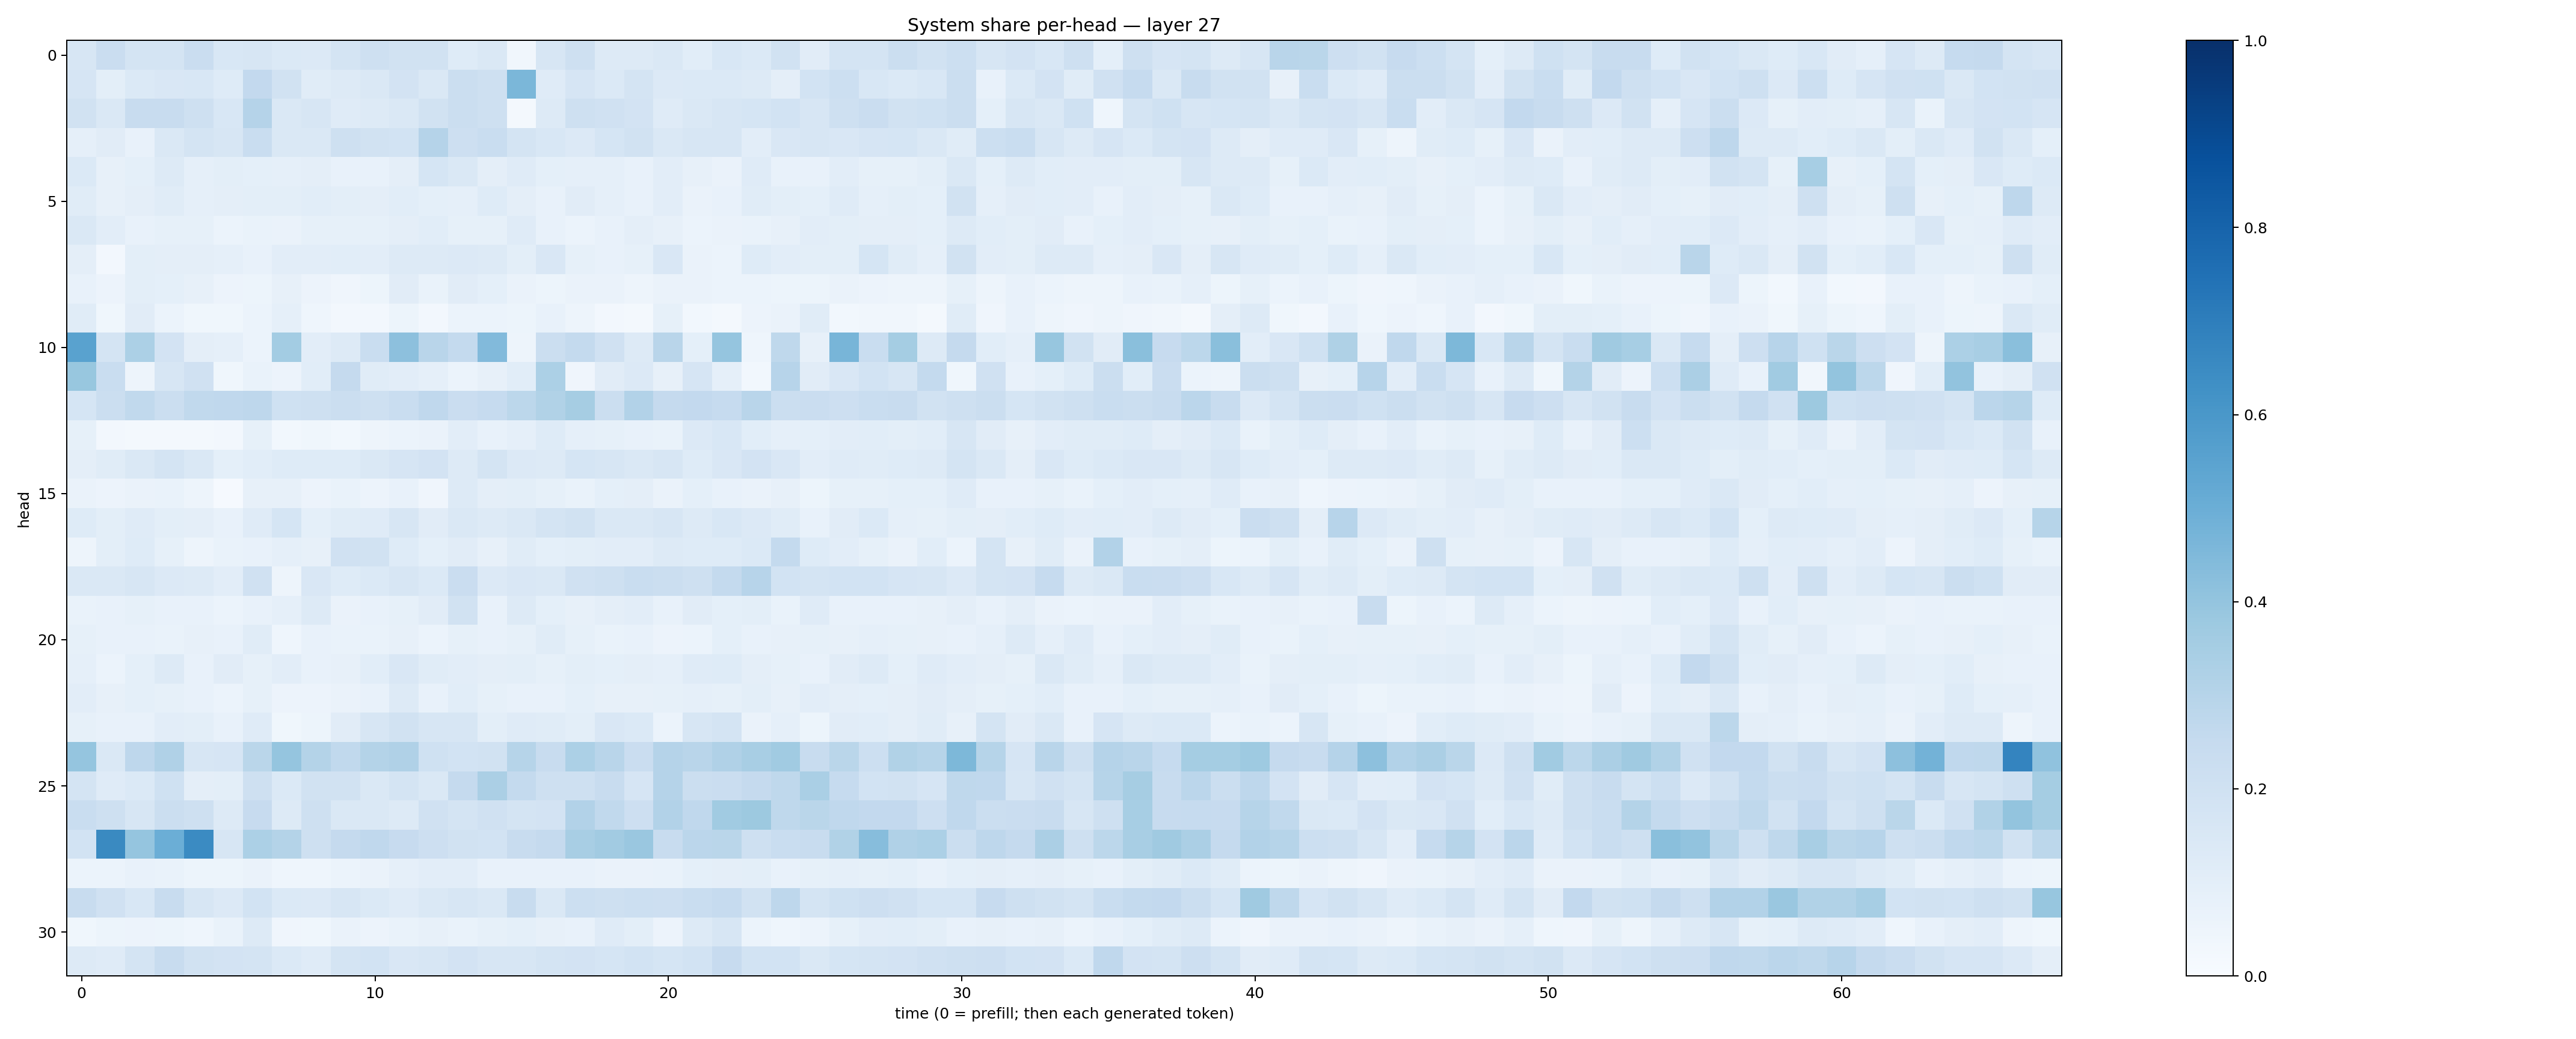

Data behind this chart, as committed beside it:
0.163678, 0.22902231, 0.17829597, 0.17367354, 0.22807248, 0.1557503, 0.15703683, 0.1374463, 0.13301289, 0.17470765, 0.2065371, 0.18852632, 0.18828987, 0.123611555, 0.14391942, 0.03467526, 0.16068949, 0.20808072, 0.12583522, 0.12882562, 0.1463302, 0.10841345, 0.15533164, 0.13760713
0.1678, 0.1008, 0.1397, 0.1485, 0.1561, 0.1232, 0.2609, 0.1918, 0.1145, 0.1296, 0.1446, 0.1834, 0.1473, 0.2196, 0.2107, 0.4596, 0.1177, 0.1658, 0.139, 0.1775, 0.1365, 0.1374, 0.1396, 0.1306
0.1917, 0.1426, 0.2392, 0.2387, 0.2089, 0.1558, 0.3046, 0.147, 0.1631, 0.1204, 0.1328, 0.1426, 0.1909, 0.2206, 0.2054, 0.01732, 0.1299, 0.2056, 0.1984, 0.1825, 0.1202, 0.148, 0.1588, 0.1692
0.08942, 0.1132, 0.07779, 0.1457, 0.1775, 0.1565, 0.2327, 0.1446, 0.1428, 0.2085, 0.1945, 0.1871, 0.3016, 0.2139, 0.2338, 0.1731, 0.1532, 0.1342, 0.1695, 0.188, 0.1482, 0.162, 0.1571, 0.1022
0.1403, 0.07827, 0.08989, 0.1292, 0.08961, 0.09976, 0.09103, 0.08803, 0.09379, 0.07754, 0.07427, 0.09656, 0.1696, 0.1474, 0.09745, 0.1177, 0.09181, 0.08946, 0.0883, 0.07765, 0.1043, 0.08198, 0.06509, 0.1172
0.117, 0.07907, 0.09437, 0.1137, 0.08674, 0.09552, 0.1016, 0.09973, 0.1073, 0.09795, 0.09572, 0.106, 0.09137, 0.0871, 0.1219, 0.09404, 0.07375, 0.1123, 0.08763, 0.0772, 0.1052, 0.06428, 0.07726, 0.1166
0.1427, 0.1021, 0.0766, 0.08458, 0.08264, 0.06125, 0.07029, 0.06373, 0.08306, 0.08552, 0.08527, 0.09638, 0.1086, 0.08357, 0.08534, 0.1183, 0.07455, 0.06061, 0.07174, 0.09722, 0.08134, 0.06202, 0.06496, 0.067
0.09714, 0.02604, 0.1008, 0.09643, 0.09478, 0.08813, 0.07081, 0.105, 0.1053, 0.1089, 0.1032, 0.1278, 0.125, 0.1347, 0.1324, 0.1009, 0.1504, 0.08433, 0.07553, 0.08545, 0.1498, 0.06439, 0.06217, 0.1249
0.07068, 0.05642, 0.1011, 0.09107, 0.08121, 0.05836, 0.05362, 0.0808, 0.05543, 0.03957, 0.05226, 0.11, 0.06754, 0.1099, 0.09167, 0.06503, 0.05308, 0.06499, 0.0639, 0.049, 0.06516, 0.06328, 0.05901, 0.05963
0.1142, 0.03718, 0.1108, 0.06175, 0.03654, 0.03667, 0.06188, 0.08826, 0.04686, 0.02457, 0.0252, 0.05135, 0.02676, 0.05862, 0.05956, 0.05459, 0.07761, 0.05002, 0.02521, 0.02152, 0.0852, 0.02853, 0.01761, 0.05834
0.5515, 0.1763, 0.3315, 0.1814, 0.09639, 0.08786, 0.05954, 0.3574, 0.1017, 0.1323, 0.2327, 0.4142, 0.29, 0.2567, 0.4424, 0.04813, 0.2221, 0.2545, 0.1959, 0.1259, 0.2902, 0.09221, 0.3958, 0.04533
0.3875, 0.231, 0.04748, 0.1639, 0.1978, 0.03735, 0.0665, 0.0574, 0.1088, 0.2531, 0.1164, 0.102, 0.08721, 0.05986, 0.08069, 0.1056, 0.331, 0.04098, 0.1107, 0.1347, 0.08047, 0.1646, 0.08799, 0.02939
0.1707, 0.2197, 0.2632, 0.2206, 0.2649, 0.2679, 0.2737, 0.2006, 0.2038, 0.2233, 0.2085, 0.2308, 0.2689, 0.23, 0.2482, 0.2802, 0.3158, 0.3503, 0.2228, 0.3122, 0.2527, 0.2584, 0.2493, 0.2912
0.08396, 0.02612, 0.02134, 0.01592, 0.01667, 0.02575, 0.08332, 0.02757, 0.0361, 0.02772, 0.0489, 0.06206, 0.06374, 0.1036, 0.07176, 0.08857, 0.1215, 0.08717, 0.08307, 0.07306, 0.06951, 0.133, 0.1549, 0.1065
0.0956, 0.1167, 0.1475, 0.1725, 0.1411, 0.0926, 0.1074, 0.1244, 0.1225, 0.1232, 0.1419, 0.1664, 0.18, 0.132, 0.1748, 0.134, 0.1326, 0.1698, 0.1607, 0.1474, 0.1636, 0.1244, 0.1517, 0.1828
0.06496, 0.05809, 0.0628, 0.06846, 0.04836, 0.009562, 0.07903, 0.08067, 0.05596, 0.06826, 0.05744, 0.0764, 0.04275, 0.1302, 0.09521, 0.09959, 0.08212, 0.06886, 0.09132, 0.09558, 0.06256, 0.09137, 0.07358, 0.06608
0.1223, 0.09789, 0.1209, 0.1001, 0.09477, 0.07345, 0.1191, 0.1687, 0.09158, 0.1161, 0.1186, 0.1622, 0.1102, 0.143, 0.1301, 0.1419, 0.1784, 0.1879, 0.144, 0.1471, 0.1571, 0.1324, 0.1555, 0.1337
0.05001, 0.09795, 0.1212, 0.08437, 0.05074, 0.06857, 0.07117, 0.08636, 0.07892, 0.1972, 0.1913, 0.125, 0.08994, 0.1113, 0.07974, 0.1147, 0.09213, 0.09924, 0.1042, 0.1017, 0.129, 0.1225, 0.1243, 0.1377
0.1415, 0.1415, 0.1594, 0.1356, 0.1296, 0.1034, 0.1964, 0.04952, 0.151, 0.1214, 0.138, 0.157, 0.1372, 0.2297, 0.134, 0.1498, 0.1413, 0.1978, 0.2073, 0.2331, 0.2247, 0.2046, 0.2567, 0.2945
0.06905, 0.07359, 0.08536, 0.07807, 0.07322, 0.05921, 0.07123, 0.08877, 0.1263, 0.0654, 0.07577, 0.08249, 0.111, 0.1947, 0.07779, 0.125, 0.09161, 0.08, 0.0975, 0.1049, 0.07332, 0.1107, 0.09267, 0.0977
0.08409, 0.07739, 0.07488, 0.06733, 0.07905, 0.07346, 0.1134, 0.04452, 0.07131, 0.06977, 0.06812, 0.07882, 0.06187, 0.08257, 0.07094, 0.08272, 0.1135, 0.08203, 0.06873, 0.07347, 0.05659, 0.06231, 0.08992, 0.07566
0.08762, 0.06155, 0.09128, 0.1298, 0.07091, 0.1096, 0.08272, 0.1021, 0.07796, 0.07862, 0.1063, 0.1511, 0.1167, 0.1055, 0.09623, 0.09936, 0.0841, 0.09973, 0.09181, 0.09485, 0.08811, 0.1205, 0.1218, 0.09378
0.1054, 0.08019, 0.09349, 0.08512, 0.07415, 0.06242, 0.08539, 0.05731, 0.05657, 0.06593, 0.07485, 0.1252, 0.07697, 0.1061, 0.08588, 0.07467, 0.07471, 0.09018, 0.08096, 0.08151, 0.08496, 0.0887, 0.08418, 0.09966
0.08459, 0.07667, 0.07247, 0.1053, 0.1015, 0.07753, 0.1182, 0.03799, 0.05413, 0.112, 0.1605, 0.1948, 0.1618, 0.1617, 0.09958, 0.1209, 0.1154, 0.09797, 0.149, 0.1405, 0.06014, 0.1581, 0.1783, 0.06265
0.3968, 0.1452, 0.2743, 0.3177, 0.1572, 0.1644, 0.2873, 0.3979, 0.3063, 0.2633, 0.3051, 0.3195, 0.2019, 0.1866, 0.192, 0.2972, 0.2347, 0.3296, 0.2905, 0.2267, 0.3033, 0.2917, 0.3195, 0.3437
0.1749, 0.1181, 0.1399, 0.2016, 0.09614, 0.1011, 0.2059, 0.1402, 0.1893, 0.1902, 0.1427, 0.1733, 0.147, 0.2515, 0.3354, 0.2554, 0.2105, 0.2072, 0.2394, 0.1662, 0.3021, 0.2198, 0.2293, 0.2529
0.2341, 0.2063, 0.1631, 0.2212, 0.2087, 0.1295, 0.2444, 0.1322, 0.2103, 0.1476, 0.1457, 0.1282, 0.1954, 0.1728, 0.1975, 0.1748, 0.1811, 0.3087, 0.2628, 0.213, 0.3107, 0.2676, 0.3656, 0.3762
0.1848, 0.6526, 0.3966, 0.4998, 0.6494, 0.1634, 0.3286, 0.3077, 0.2055, 0.2524, 0.2672, 0.2431, 0.2138, 0.1909, 0.1862, 0.2385, 0.2504, 0.3419, 0.3603, 0.3842, 0.2392, 0.2835, 0.2863, 0.2061
0.06187, 0.06018, 0.07792, 0.06938, 0.05184, 0.05232, 0.06595, 0.04615, 0.04308, 0.06174, 0.06507, 0.0892, 0.1019, 0.1027, 0.07449, 0.07233, 0.07331, 0.07662, 0.06517, 0.06325, 0.06935, 0.09126, 0.09721, 0.09901
0.2364, 0.1969, 0.1524, 0.2353, 0.1578, 0.1334, 0.1839, 0.1379, 0.1351, 0.1621, 0.1377, 0.1173, 0.1464, 0.157, 0.1433, 0.2378, 0.1473, 0.2169, 0.2042, 0.2163, 0.2111, 0.234, 0.2478, 0.1946
0.03899, 0.05247, 0.05586, 0.05164, 0.04651, 0.06951, 0.1313, 0.04204, 0.03581, 0.06477, 0.0578, 0.06771, 0.08133, 0.06651, 0.08235, 0.0911, 0.08126, 0.07706, 0.118, 0.09824, 0.05663, 0.1253, 0.1575, 0.05883
0.1287, 0.118, 0.1728, 0.2369, 0.1951, 0.1803, 0.1761, 0.1372, 0.1179, 0.1789, 0.1837, 0.1519, 0.159, 0.1827, 0.1605, 0.1619, 0.1746, 0.1822, 0.1694, 0.1846, 0.1712, 0.1861, 0.2438, 0.1872
